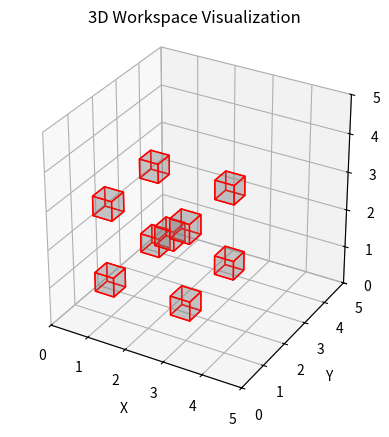

The script that saved this image:
import matplotlib.pyplot as plt
import numpy as np
from mpl_toolkits.mplot3d.art3d import Poly3DCollection


def draw_cube(ax, position, size):
    # Create a list of vertices for the cube
    r = [-size / 2, size / 2]
    vertices = np.array([[x, y, z] for x in r for y in r for z in r])
    vertices += np.array(position)

    # Create a list of sides' polygons
    sides = [
        [vertices[0], vertices[1], vertices[3], vertices[2]],
        [vertices[4], vertices[5], vertices[7], vertices[6]],
        [vertices[0], vertices[1], vertices[5], vertices[4]],
        [vertices[2], vertices[3], vertices[7], vertices[6]],
        [vertices[0], vertices[2], vertices[6], vertices[4]],
        [vertices[1], vertices[3], vertices[7], vertices[5]]
    ]

    # Create a 3D polygon collection for the sides
    ax.add_collection3d(Poly3DCollection(sides, facecolors='gray', linewidths=1, edgecolors='r', alpha=0.25))

if __name__ == '__main__':

    # Initialize the 3D plot
    fig = plt.figure()
    ax = fig.add_subplot(111, projection='3d')

    # Define the cube positions and size
    cube_positions = [
        [1, 1, 1], [3, 1, 1], [1, 3, 1], [3, 3, 1], [2, 2, 2],
        [1, 1, 3], [3, 1, 3], [1, 3, 3], [3, 3, 3]
    ]
    cube_size = 0.5

    # Draw the cubes
    for pos in cube_positions:
        draw_cube(ax, pos, cube_size)

    # Set the labels and title
    ax.set_xlabel('X')
    ax.set_ylabel('Y')
    ax.set_zlabel('Z')
    ax.set_title('3D Workspace Visualization')
    ax.set_xlim3d(0, 5)
    ax.set_ylim3d(0, 5)
    ax.set_zlim3d(0, 5)

    # Set the aspect ratio
    ax.set_box_aspect([1, 1, 1])

    # Show the plot
    plt.show()
